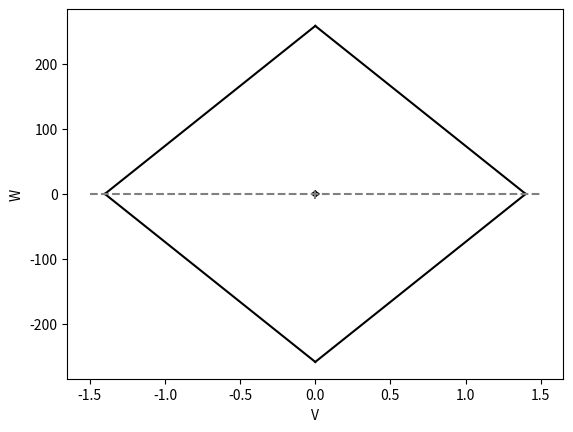

The script that saved this image:
# -*- coding: utf-8 -*-
# [redacted]
# @Date:   2019-10-25 14:49:16
# [redacted]
# @Last Modified time: 2020-06-14 22:18:25

import matplotlib.pyplot as plt
import numpy as np

DISTANCE = 0.62

def outer_space():
	maimum = 1.4
	v_l_min = - maimum
	v_l_max = maimum
	v_r_min = - maimum
	v_r_max = maimum

	v0 = np.linspace(v_r_min, 0, 100)
	v1 = np.linspace(0, v_r_max, 100)
	v2 = np.linspace(v_r_min, 0, 100)
	v3 = np.linspace(0, v_r_max, 100)

	# w0 = -2/DISTANCE * (v0 - v_r_min)
	# w1 = -2/DISTANCE * (v1 - v_r_max)
	# w2 = 2/DISTANCE * (v2 - v_l_min)
	# w3 = 2/DISTANCE * (v3 - v_l_max)

	w0 = -2/DISTANCE * (v0 - v_r_min)*180/np.pi
	w1 = -2/DISTANCE * (v1 - v_r_max)*180/np.pi
	w2 = 2/DISTANCE * (v2 - v_l_min)*180/np.pi
	w3 = 2/DISTANCE * (v3 - v_l_max)*180/np.pi

	plt.figure('V-W')
	plt.plot(v0, w0, color ='k')
	plt.plot(v1, w1, color ='k')
	plt.plot(v2, w2, color ='k')
	plt.plot(v3, w3, color ='k')
	plt.plot([0,0],[0,1], color ='gray', linewidth=1.5, linestyle="--")
	# plt.plot([chair_bottom_x, i[0]],[chair_bottom_y,i[1]], color ='gray', linewidth=1.5, linestyle="--")
	plt.xlabel("V")
	plt.ylabel("W")

def inner_space():
	minimum = 0.02
	v_l_min = - minimum
	v_l_max = minimum
	v_r_min = - minimum
	v_r_max = minimum

	v0 = np.linspace(v_r_min, 0, 100)
	v1 = np.linspace(0, v_r_max, 100)
	v2 = np.linspace(v_r_min, 0, 100)
	v3 = np.linspace(0, v_r_max, 100)

	# w0 = -2/DISTANCE * (v0 - v_r_min)
	# w1 = -2/DISTANCE * (v1 - v_r_max)
	# w2 = 2/DISTANCE * (v2 - v_l_min)
	# w3 = 2/DISTANCE * (v3 - v_l_max)

	w0 = -2/DISTANCE * (v0 - v_r_min)*180/np.pi
	w1 = -2/DISTANCE * (v1 - v_r_max)*180/np.pi
	w2 = 2/DISTANCE * (v2 - v_l_min)*180/np.pi
	w3 = 2/DISTANCE * (v3 - v_l_max)*180/np.pi

	plt.figure('V-W')
	plt.plot(v0, w0, color ='k')
	plt.plot(v1, w1, color ='k')
	plt.plot(v2, w2, color ='k')
	plt.plot(v3, w3, color ='k')
	plt.plot([0,0],[0,1], color ='gray', linewidth=1.5, linestyle="--")
	# plt.plot([chair_bottom_x, i[0]],[chair_bottom_y,i[1]], color ='gray', linewidth=1.5, linestyle="--")
	plt.xlabel("V")
	plt.ylabel("W")

def main():
	outer_space()
	inner_space()
	plt.plot([0,0],[-7.5,7.5], color ='gray', linewidth=1.5, linestyle="--")
	plt.plot([-1.5,1.5],[0,0], color ='gray', linewidth=1.5, linestyle="--")

main()
plt.show()
